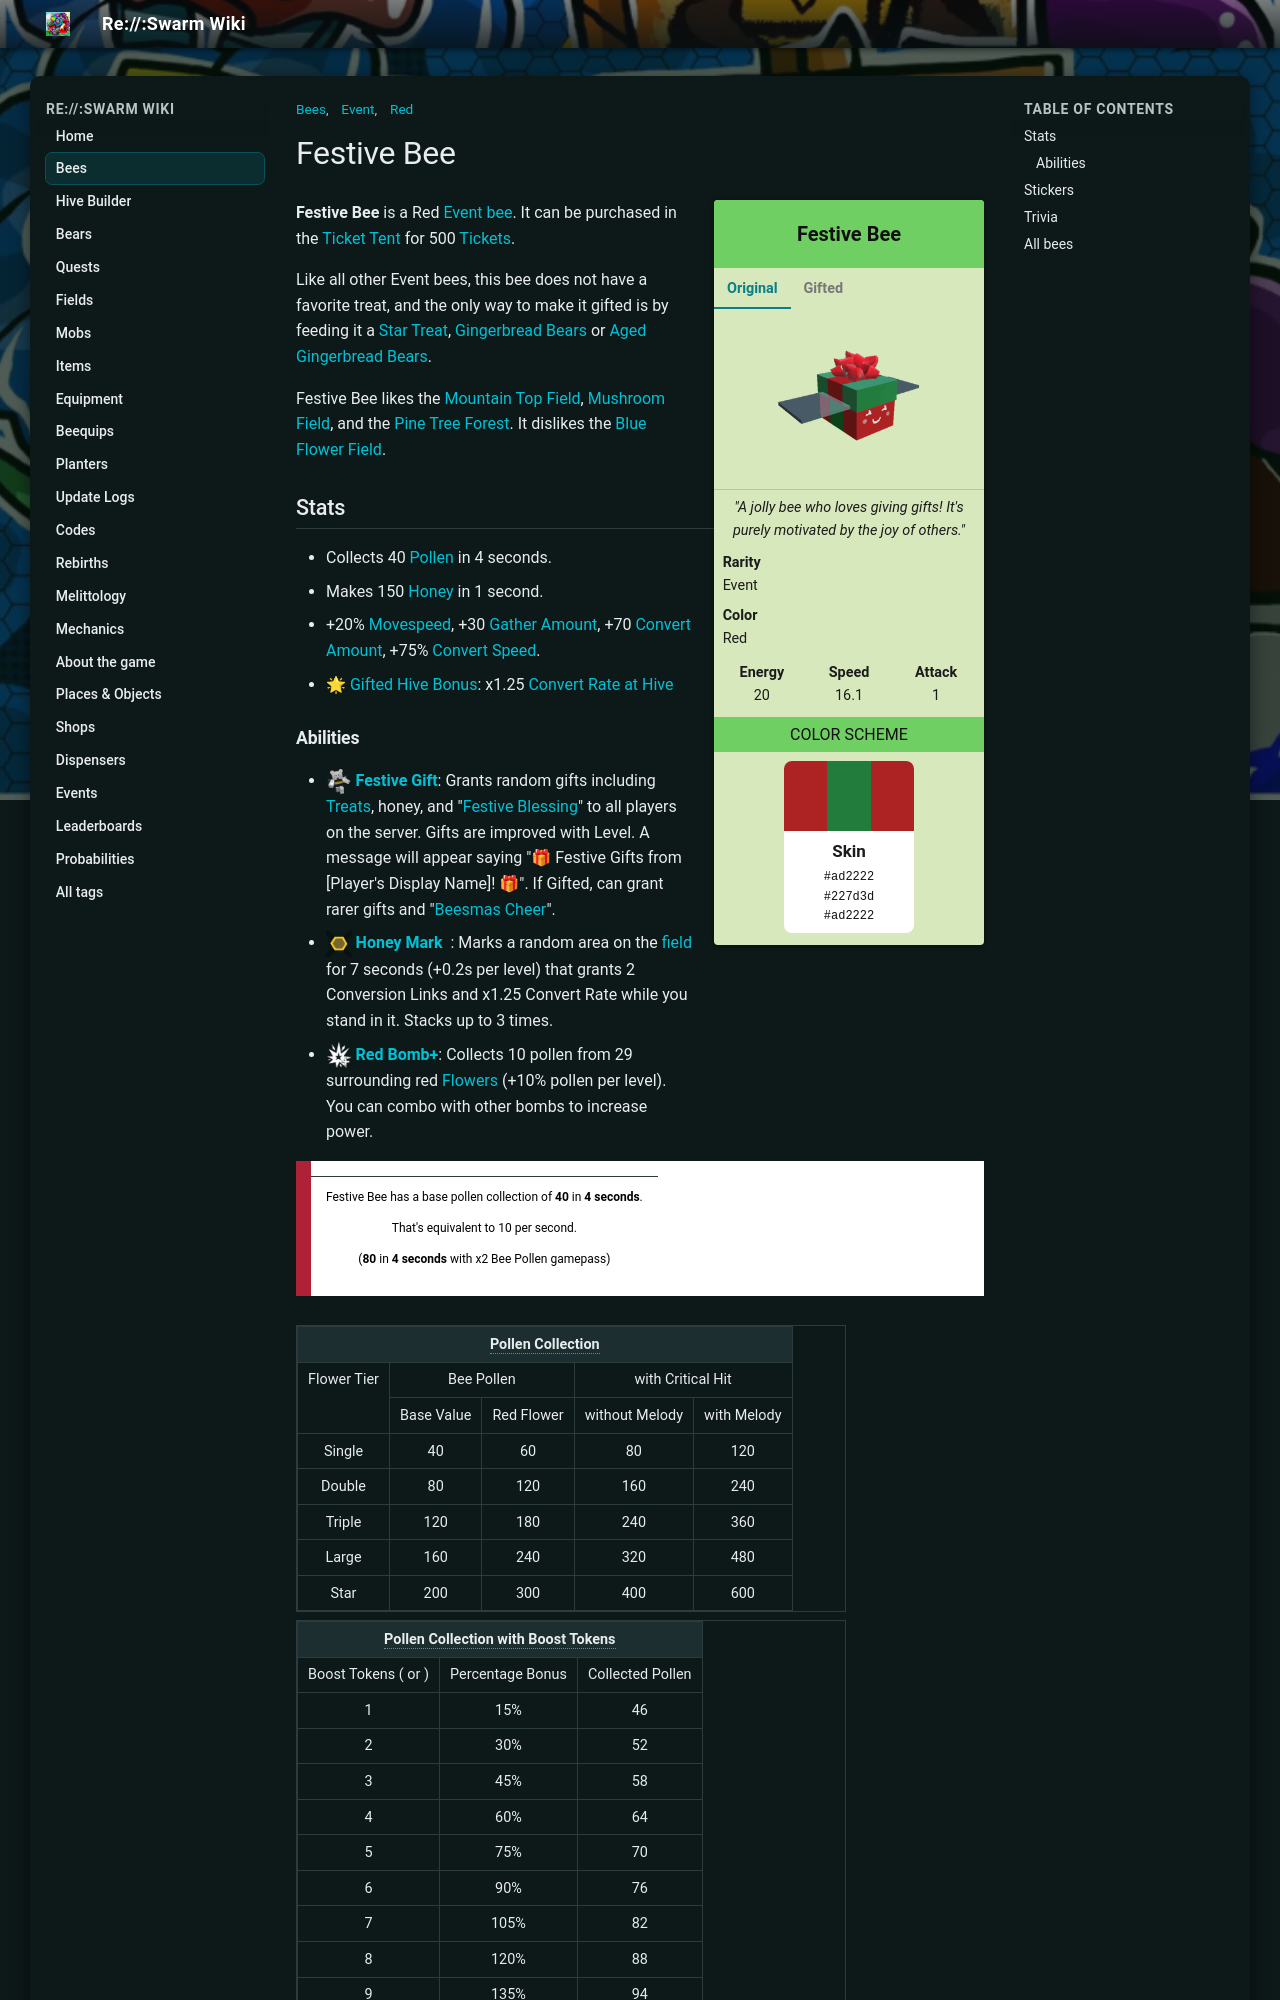

repository: JoaoFranciscoFE/reswarm-wiki · page: festive-bee.html · generator: mkdocs

---
title: "Festive Bee"
tags: ["Bees", "Red", "Event"]
---

# Festive Bee

<div class="bee-infobox bee-rarity-event">
<div class="bee-infobox-title">Festive Bee</div>
<div class="bee-infobox-tabs">
<input type="radio" name="bee-infobox-tab" id="bee-tab-original" checked>
<label for="bee-tab-original">Original</label>
<input type="radio" name="bee-infobox-tab" id="bee-tab-gifted">
<label for="bee-tab-gifted">Gifted</label>
<div class="bee-infobox-image bee-tab-original"><img alt="Festive Bee" src="img/Festive_Bee.png" width="150"></div>
<div class="bee-infobox-image bee-tab-gifted"><img alt="Gifted Festive Bee" src="img/Gifted_Festive_Bee.png" width="150"></div>
</div>
<div class="bee-infobox-quote"><i>"A jolly bee who loves giving gifts! It's purely motivated by the joy of others."</i></div>
<div class="bee-infobox-row"><b>Rarity</b><span>Event</span></div>
<div class="bee-infobox-row"><b>Color</b><span>Red</span></div>
<div class="bee-infobox-stats">
<div><b>Energy</b><span>20</span></div>
<div><b>Speed</b><span>16.1</span></div>
<div><b>Attack</b><span>1</span></div>
</div>
<div class="bee-infobox-header">Color Scheme</div>
<div class="bee-infobox-scheme">
<div class="bee-infobox-stripes"><span style="background:#ad2222"></span><span style="background:#227d3d"></span><span style="background:#ad2222"></span></div>
<div class="bee-infobox-swatch"><b>Skin</b><code>#ad2222</code><code>#227d3d</code><code>#ad2222</code></div>
</div>
</div>

**Festive Bee** is a Red [Event bee](bees-event.md). It can be purchased in the [Ticket Tent](ticket-tent.md) for 500 [Tickets](ticket.md).

Like all other Event bees, this bee does not have a favorite treat, and the only way to make it gifted is by feeding it a [Star Treat](star-treat.md), [Gingerbread Bears](gingerbread-bear.md) or [Aged Gingerbread Bears](aged-gingerbread-bear.md).

Festive Bee likes the [Mountain Top Field](mountain-top-field.md), [Mushroom Field](mushroom-field.md), and the [Pine Tree Forest](pine-tree-forest.md). It dislikes the [Blue Flower Field](blue-flower-field.md).

## Stats

* Collects 40 [Pollen](pollen.md) in 4 seconds.
* Makes 150 [Honey](honey.md) in 1 second.
* +20% [Movespeed](stats.md#Speed), +30 [Gather Amount](stats.md#Gather_Amount), +70 [Convert Amount](system-page.md#Convert_Amount), +75% [Convert Speed](system-page.md#Convert_Rate).
* 🌟 [Gifted Hive Bonus](gifted-bee.md): x1.25 [Convert Rate at Hive](system-page.md#Convert_Rate_At_Hive)
